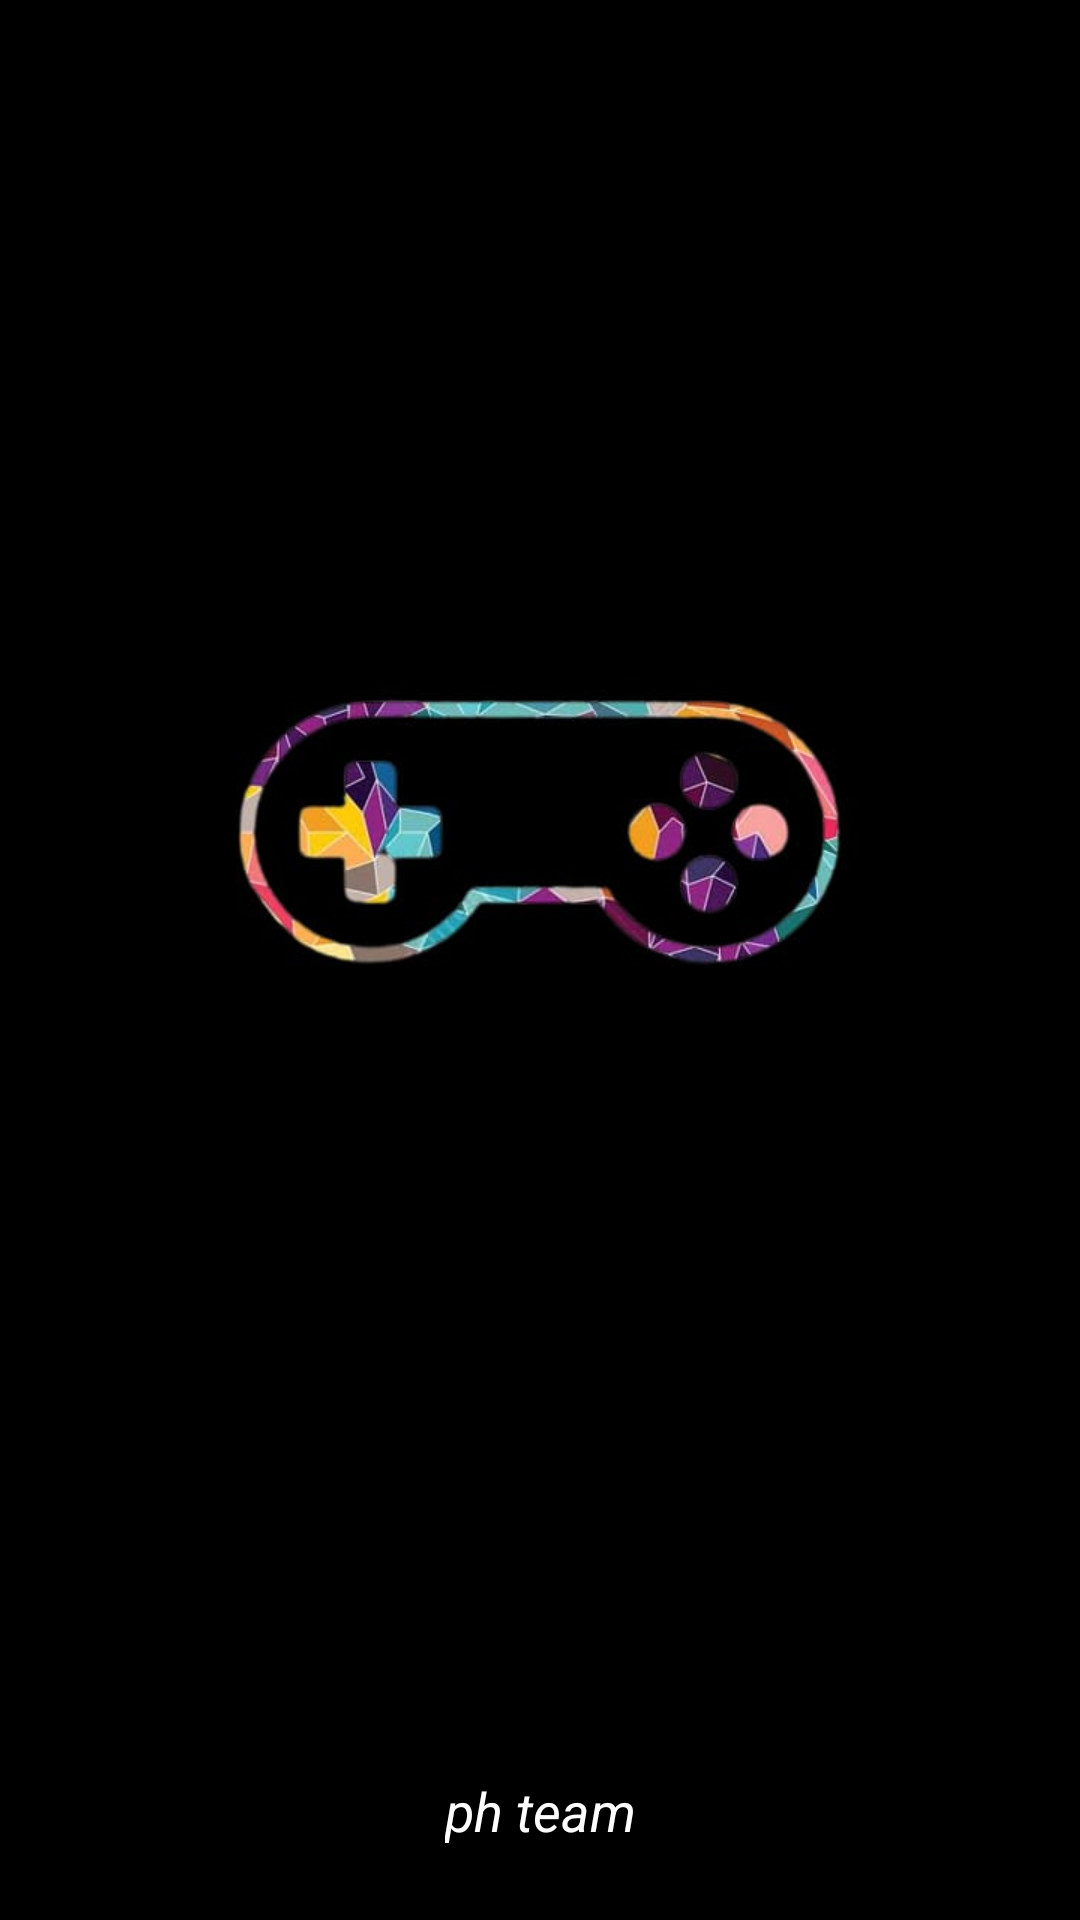

Android layout source for this screen:
<!-- AndroidManifest.xml: activity theme Theme.MyUAS.NoActionBar -->
<!-- res/layout/activity_splash.xml -->
<?xml version="1.0" encoding="utf-8"?>
<androidx.constraintlayout.widget.ConstraintLayout xmlns:android="http://schemas.android.com/apk/res/android"
    xmlns:app="http://schemas.android.com/apk/res-auto"
    xmlns:tools="http://schemas.android.com/tools"
    android:layout_width="match_parent"
    android:layout_height="match_parent"
    android:background="@android:drawable/screen_background_dark"
    tools:context=".SplashActivity">

    <ImageView
        android:id="@+id/imageView"
        android:layout_width="250sp"
        android:layout_height="350sp"
        android:layout_marginTop="104dp"
        app:layout_constraintEnd_toEndOf="parent"
        app:layout_constraintHorizontal_bias="0.496"
        app:layout_constraintStart_toStartOf="parent"
        app:layout_constraintTop_toTopOf="parent"
        app:srcCompat="@drawable/logog" />

    <ProgressBar
        android:id="@+id/progressBar"
        style="?android:attr/progressBarStyle"
        android:layout_width="40sp"
        android:layout_height="40sp"
        app:layout_constraintBottom_toBottomOf="parent"
        app:layout_constraintEnd_toEndOf="parent"
        app:layout_constraintHorizontal_bias="0.498"
        app:layout_constraintStart_toStartOf="parent"
        app:layout_constraintTop_toBottomOf="@+id/imageView" />

    <TextView
        android:id="@+id/textView"
        android:layout_width="wrap_content"
        android:layout_height="wrap_content"
        android:text="ph team"
        android:textColor="@color/white"
        android:textSize="18sp"
        android:textStyle="italic"
        app:layout_constraintBottom_toBottomOf="parent"
        app:layout_constraintEnd_toEndOf="parent"
        app:layout_constraintStart_toStartOf="parent"
        app:layout_constraintTop_toBottomOf="@+id/progressBar" />
</androidx.constraintlayout.widget.ConstraintLayout>
<!-- resources referenced by this layout -->
<resources>
  <color name="white">#FFFFFFFF</color>
  <!-- drawable logog: jpeg bitmap (drawable, 13217 bytes) -->
  <style name="Theme.MyUAS.NoActionBar">
          <item name="windowActionBar">false</item>
          <item name="windowNoTitle">true</item>
      </style>
</resources>
